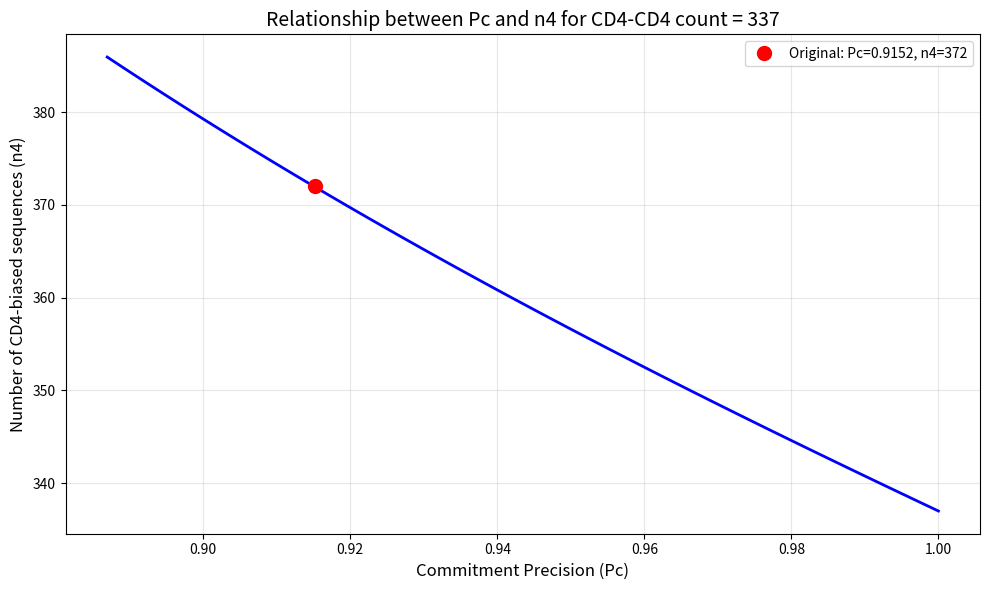

Python code for this plot:
import numpy as np
import matplotlib.pyplot as plt
import sympy as sp

def derive_n4_from_pc_constraint(chain="a"):
    """
    Derive the relationship between n4 and Pc such that 
    expected CD4-CD4 count equals 337 (for total_sequences = 386)
    
    Returns a symbolic expression and a numerical function
    """
    # Define symbolic variables
    Pc, n4 = sp.symbols('Pc n4', real=True, positive=True)
    
    # Constants based on chain type
    if chain == "a":
        c44 = sp.Rational(10*9, 15*14)  # 3/7
        c48 = sp.Rational(10*5, 15*14)  # 5/21
        c88 = sp.Rational(5*4, 15*14)   # 2/21
    elif chain == "b":
        c44 = sp.Rational(21*20, 31*30)
        c48 = sp.Rational(21*10, 31*30)
        c88 = sp.Rational(10*9, 31*30)
    
    total_sequences = 386
    target_cd4_cd4 = 337
    
    # Probabilities for CD4-biased sequences
    p4_44 = Pc**2 * c44
    p4_48 = 2*Pc*(1-Pc) * c48
    p4_88 = (1-Pc)**2 * c88
    p4_total = p4_44 + p4_48 + p4_88
    
    # Probabilities for CD8-biased sequences
    p8_44 = (1-Pc)**2 * c44
    p8_48 = 2*Pc*(1-Pc) * c48
    p8_88 = Pc**2 * c88
    p8_total = p8_44 + p8_48 + p8_88
    
    # Expected CD4-CD4 count equation
    expected_cd4_cd4 = n4 * (p4_44/p4_total) + (total_sequences - n4) * (p8_44/p8_total)
    
    # Solve for n4 as a function of Pc
    constraint_eq = expected_cd4_cd4 - target_cd4_cd4
    n4_solution = sp.solve(constraint_eq, n4)
    
    print("Symbolic solution for n4 as function of Pc:")
    print(f"n4 = {n4_solution[0]}")
    print("\nSimplified:")
    n4_simplified = sp.simplify(n4_solution[0])
    print(f"n4 = {n4_simplified}")
    
    # Create a numerical function
    n4_func = sp.lambdify(Pc, n4_solution[0], 'numpy')
    
    return n4_solution[0], n4_func


def calculate_n4_for_pc(Pc_value, chain="a"):
    """
    Calculate the required n4 value for a given Pc to achieve 
    expected CD4-CD4 count of 337
    """
    _, n4_func = derive_n4_from_pc_constraint(chain)
    n4_value = n4_func(Pc_value)
    return n4_value


def plot_pc_n4_relationship(chain="a"):
    """
    Plot the relationship between Pc and n4 for the constraint
    """
    _, n4_func = derive_n4_from_pc_constraint(chain)
    
    # Generate Pc values
    pc_values = np.linspace(0.5, 1.0, 200)
    n4_values = n4_func(pc_values)
    
    # Filter valid n4 values (between 0 and 386)
    valid_mask = (n4_values >= 0) & (n4_values <= 386)
    
    plt.figure(figsize=(10, 6))
    plt.plot(pc_values[valid_mask], n4_values[valid_mask], 'b-', linewidth=2)
    
    # Mark your original point
    original_pc = 0.9151860764850289
    original_n4 = 372
    plt.plot(original_pc, original_n4, 'ro', markersize=10, 
             label=f'Original: Pc={original_pc:.4f}, n4={original_n4}')
    
    plt.xlabel('Commitment Precision (Pc)', fontsize=12)
    plt.ylabel('Number of CD4-biased sequences (n4)', fontsize=12)
    plt.title('Relationship between Pc and n4 for CD4-CD4 count = 337', fontsize=14)
    plt.grid(True, alpha=0.3)
    plt.legend()
    plt.tight_layout()
    plt.show()
    
    return pc_values[valid_mask], n4_values[valid_mask]


def verify_constraint(Pc_value, n4_value, chain="a"):
    """
    Verify that a given (Pc, n4) pair produces the expected CD4-CD4 count of 337
    """
    if chain == "a":
        c44 = 10*9/(15*14)
        c48 = 10*5/(15*14)
        c88 = 5*4/(15*14)
    elif chain == "b":
        c44 = 21*20/(31*30)
        c48 = 21*10/(31*30)
        c88 = 10*9/(31*30)
    
    total_sequences = 386
    n8_value = total_sequences - n4_value
    
    # For CD4-biased sequences
    p4_44 = Pc_value**2 * c44
    p4_48 = 2*Pc_value*(1-Pc_value) * c48
    p4_88 = (1-Pc_value)**2 * c88
    p4_total = p4_44 + p4_48 + p4_88
    
    # For CD8-biased sequences
    p8_44 = (1-Pc_value)**2 * c44
    p8_48 = 2*Pc_value*(1-Pc_value) * c48
    p8_88 = Pc_value**2 * c88
    p8_total = p8_44 + p8_48 + p8_88
    
    expected_cd4_cd4 = n4_value * (p4_44/p4_total) + n8_value * (p8_44/p8_total)
    expected_cd4_cd8 = n4_value * (p4_48/p4_total) + n8_value * (p8_48/p8_total)
    expected_cd8_cd8 = n4_value * (p4_88/p4_total) + n8_value * (p8_88/p8_total)
    
    print(f"\nVerification for Pc={Pc_value:.6f}, n4={n4_value:.2f}, n8={n8_value:.2f}")
    print(f"Expected CD4-CD4: {expected_cd4_cd4:.4f} (target: 337)")
    print(f"Expected CD4-CD8: {expected_cd4_cd8:.4f}")
    print(f"Expected CD8-CD8: {expected_cd8_cd8:.4f}")
    print(f"Total: {expected_cd4_cd4 + expected_cd4_cd8 + expected_cd8_cd8:.4f}")
    
    return expected_cd4_cd4, expected_cd4_cd8, expected_cd8_cd8


# Example usage
if __name__ == "__main__":
    print("="*60)
    print("Deriving n4 as a function of Pc (chain alpha)")
    print("="*60)
    
    n4_symbolic, n4_func = derive_n4_from_pc_constraint(chain="a")
    
    print("\n" + "="*60)
    print("Testing with different Pc values:")
    print("="*60)
    
    test_pc_values = [0.6,0.7,0.8,0.88,0.89,0.9,0.91, 0.9151860764850289, 0.92, 0.93]
    
    for pc in test_pc_values:
        n4 = calculate_n4_for_pc(pc, chain="a")
        print(f"\nPc = {pc:.6f} → n4 = {n4:.4f}")
        verify_constraint(pc, n4, chain="a")
    
    print("\n" + "="*60)
    print("Plotting relationship...")
    print("="*60)
    plot_pc_n4_relationship(chain="a")
